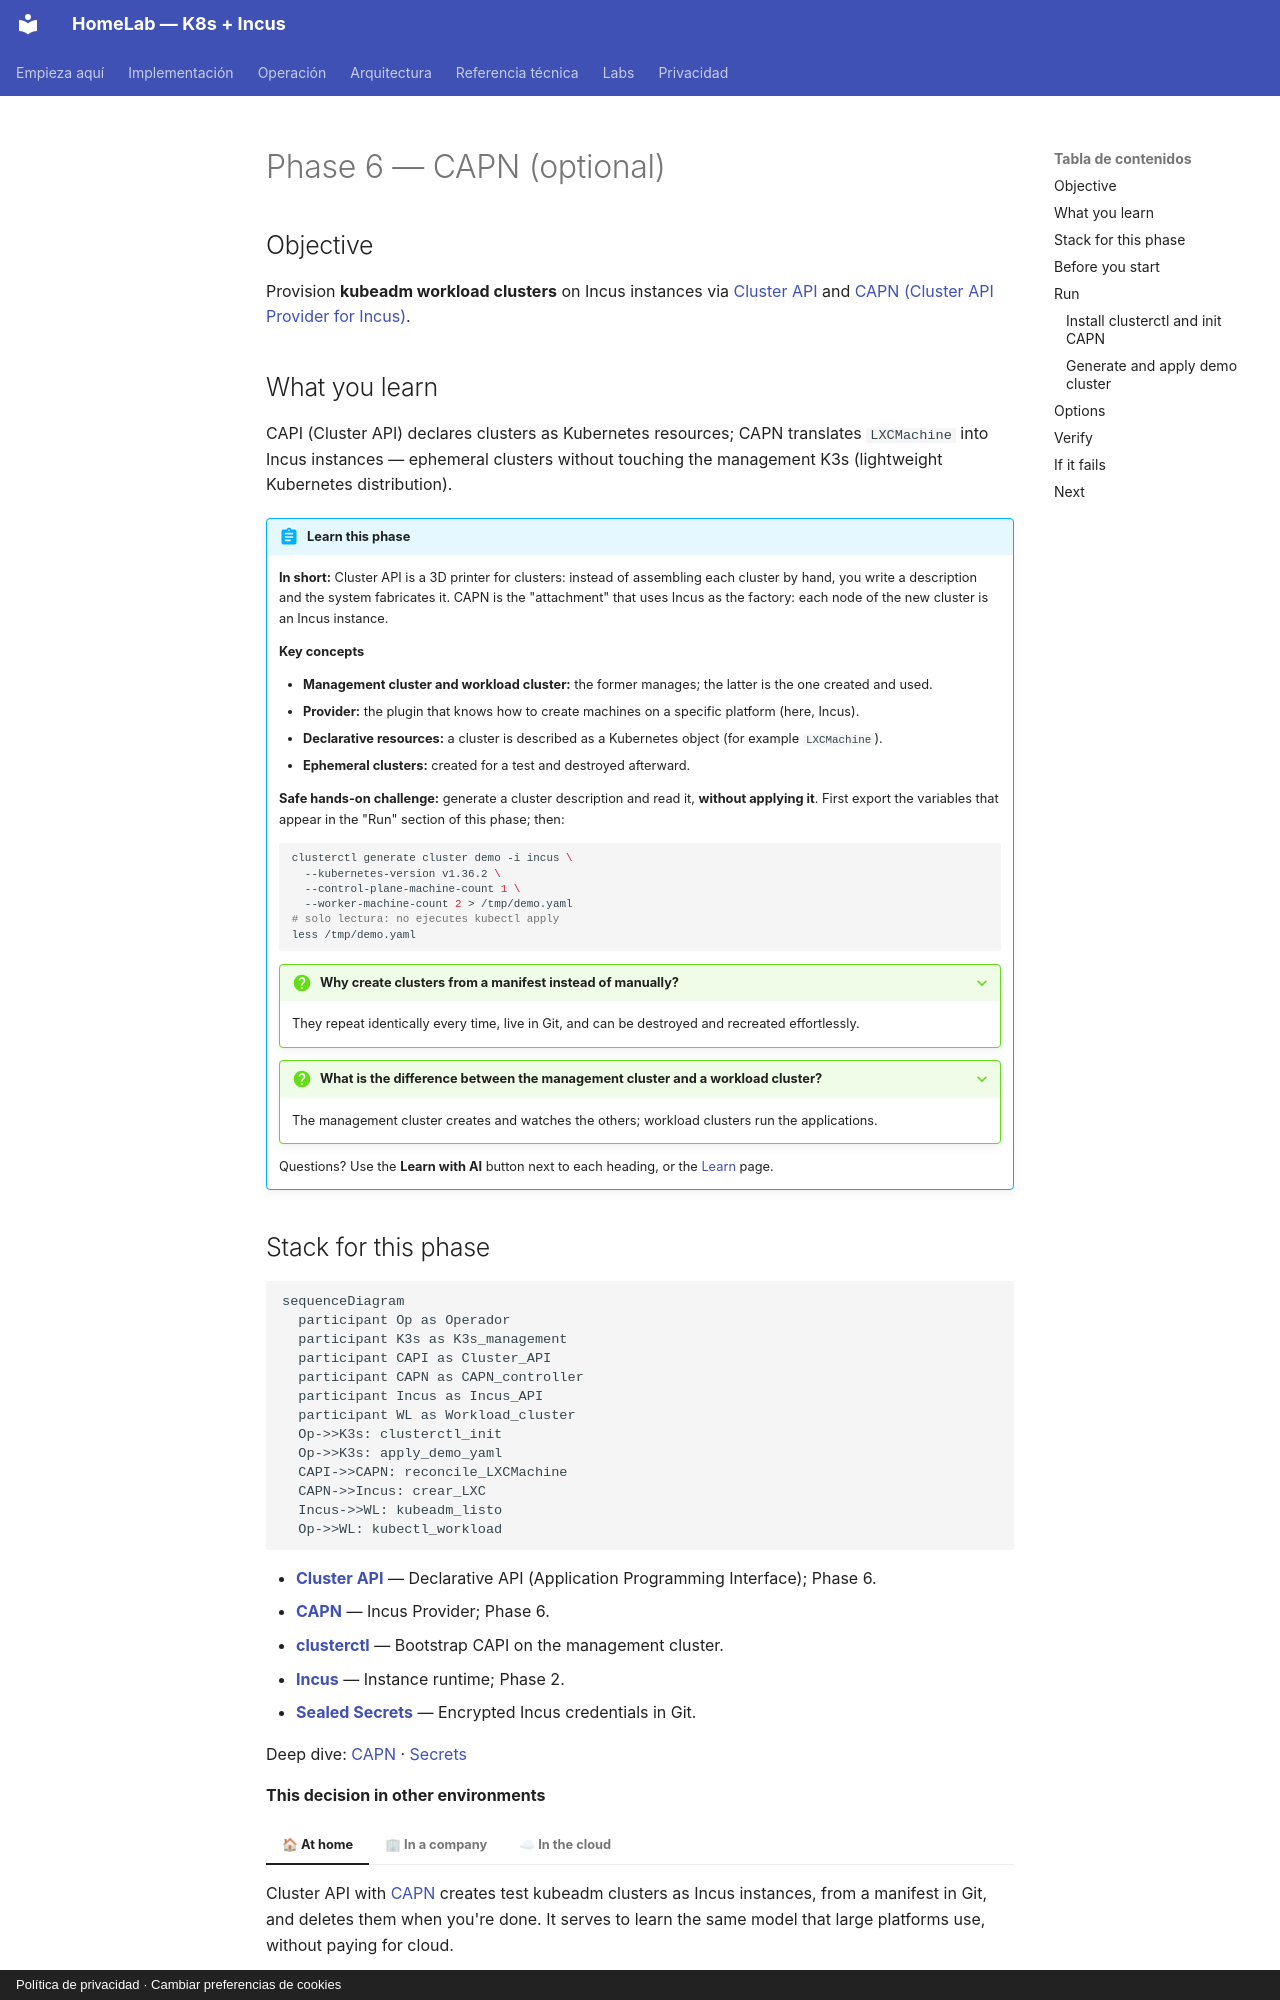

repository: maceosoft/homelab · page: implementacion/fase-6-capn.en/index.html · generator: mkdocs · copyright: Política de privacidad · Cambiar preferencias de cookies

# Phase 6 — CAPN (optional)

## Objective

Provision **kubeadm workload clusters** on Incus instances via
[Cluster API](https://cluster-api.sigs.k8s.io/) and [CAPN (Cluster API Provider for Incus)](https://capn.linuxcontainers.org/).

## What you learn

CAPI (Cluster API) declares clusters as Kubernetes resources; CAPN translates `LXCMachine` into
Incus instances — ephemeral clusters without touching the management K3s (lightweight Kubernetes distribution).

!!! abstract "Learn this phase"
    **In short:** Cluster API is a 3D printer for clusters: instead of assembling each cluster by hand,
    you write a description and the system fabricates it. CAPN is the "attachment" that uses Incus as
    the factory: each node of the new cluster is an Incus instance.

    **Key concepts**

    - **Management cluster and workload cluster:** the former manages; the latter is the one created and used.
    - **Provider:** the plugin that knows how to create machines on a specific platform (here, Incus).
    - **Declarative resources:** a cluster is described as a Kubernetes object (for example `LXCMachine`).
    - **Ephemeral clusters:** created for a test and destroyed afterward.

    **Safe hands-on challenge:** generate a cluster description and read it, **without applying it**. First export
    the variables that appear in the "Run" section of this phase; then:

    ```bash
    clusterctl generate cluster demo -i incus \
      --kubernetes-version v1.36.2 \
      --control-plane-machine-count 1 \
      --worker-machine-count 2 > /tmp/demo.yaml
    # solo lectura: no ejecutes kubectl apply
    less /tmp/demo.yaml
    ```

    ??? question "Why create clusters from a manifest instead of manually?"
        They repeat identically every time, live in Git, and can be destroyed and recreated effortlessly.

    ??? question "What is the difference between the management cluster and a workload cluster?"
        The management cluster creates and watches the others; workload clusters run the applications.

    Questions? Use the **Learn with AI** button next to each heading, or the [Learn](../aprende.md) page.
